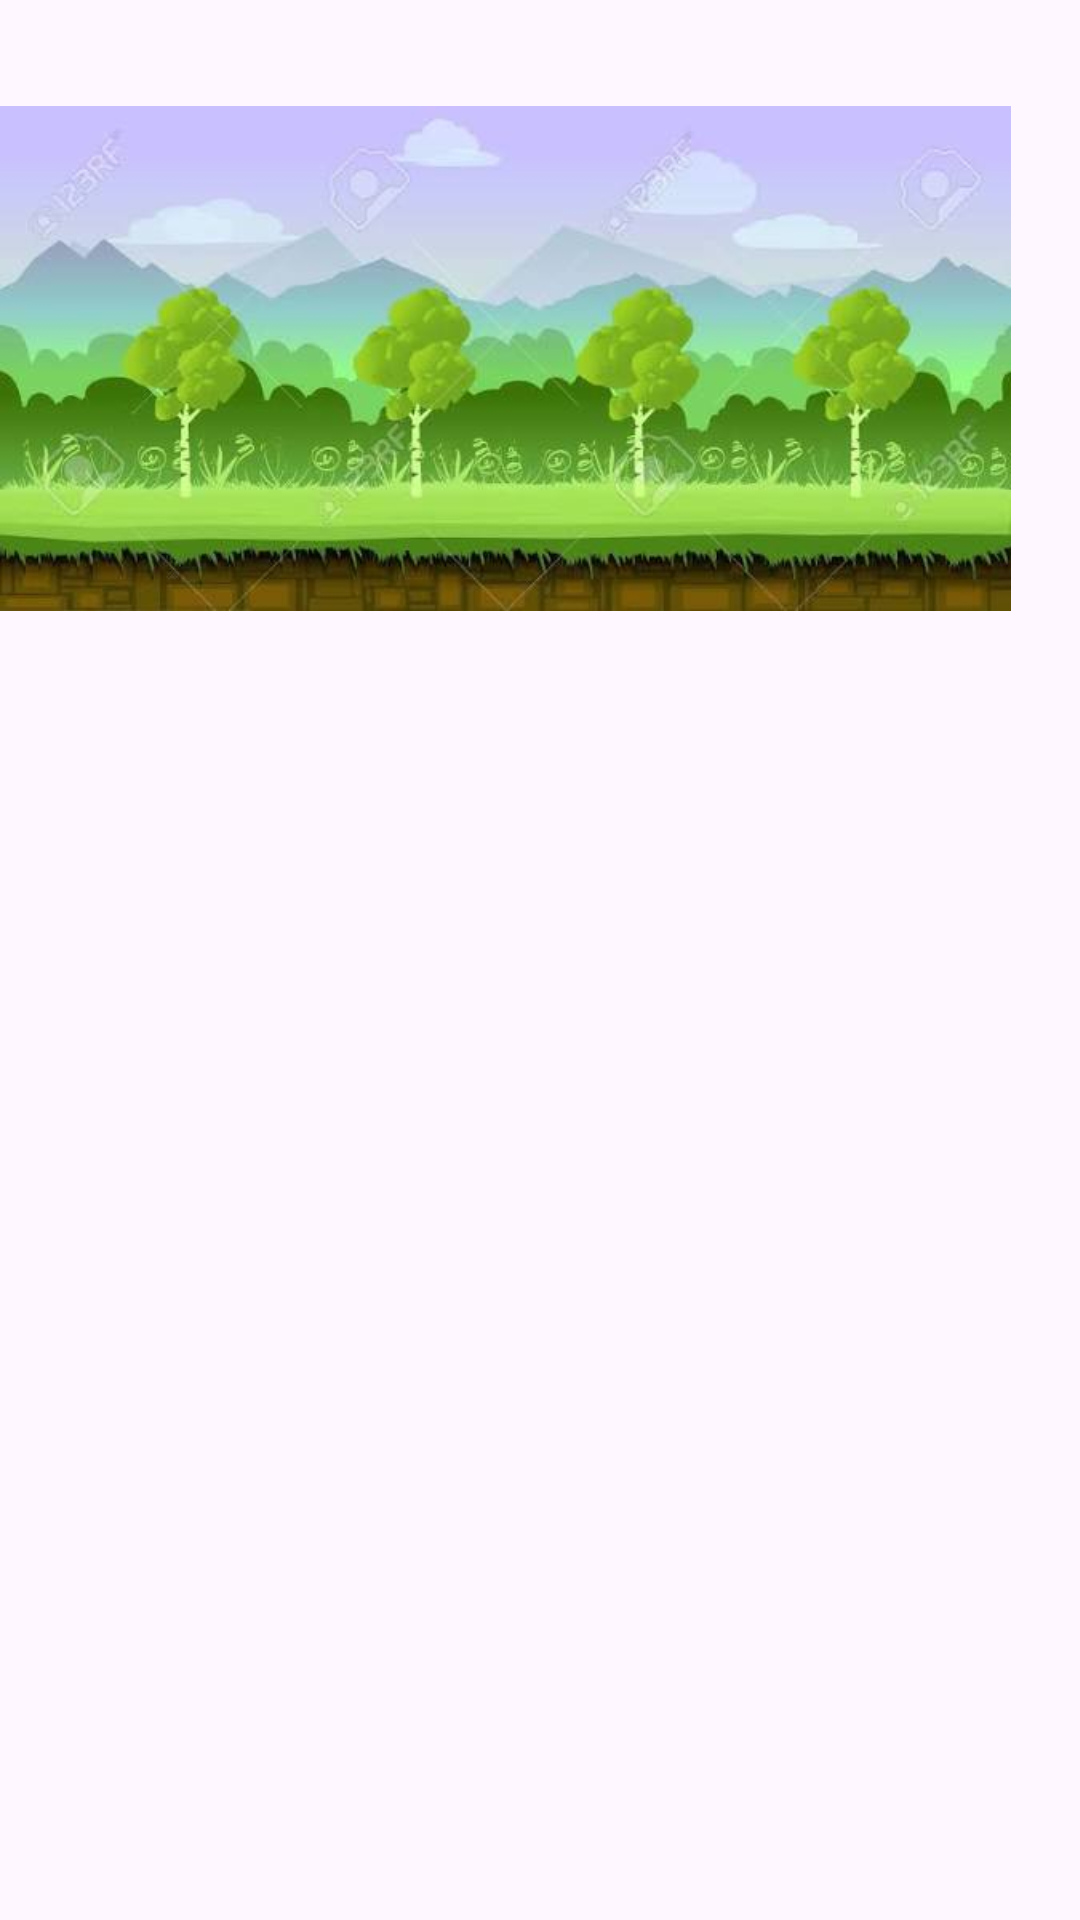

Layout XML and referenced resources for this Android screen:
<!-- AndroidManifest.xml: application theme Theme.MichisBurguers -->
<!-- res/layout/activity_dash_board.xml -->
<?xml version="1.0" encoding="utf-8"?>
<androidx.constraintlayout.widget.ConstraintLayout xmlns:android="http://schemas.android.com/apk/res/android"
    xmlns:app="http://schemas.android.com/apk/res-auto"
    xmlns:tools="http://schemas.android.com/tools"
    android:id="@+id/imageNavegador"
    android:layout_width="match_parent"
    android:layout_height="match_parent"
    tools:context=".ActivityDashBoard">

    <ImageView
        android:id="@+id/imageView2"
        android:layout_width="337dp"
        android:layout_height="239dp"
        app:srcCompat="@drawable/images"
        tools:layout_editor_absoluteX="27dp"
        tools:layout_editor_absoluteY="28dp" />
</androidx.constraintlayout.widget.ConstraintLayout>
<!-- resources referenced by this layout -->
<resources>
  <!-- drawable images: jpg bitmap (drawable, 22859 bytes) -->
  <style name="Theme.MichisBurguers" parent="Base.Theme.MichisBurguers" />
  <style name="Base.Theme.MichisBurguers" parent="Theme.Material3.DayNight.NoActionBar">
          
          
      </style>
</resources>
